Labelled photos from "processed", an image-classification folder in Tensai-Kartik/PlantCare. The possible labels are: apple black rot, apple cedar apple rust, apple healthy, apple scab, corn common rust, corn healthy, corn northern leaf blight, grape black rot, grape esca black measles, grape healthy, pepper bell bacterial spot, pepper bell healthy, potato early blight, potato healthy, potato late blight, tomato bacterial spot, tomato early blight, tomato healthy, tomato late blight, tomato septoria leaf spot, tomato yellow leaf curl virus.

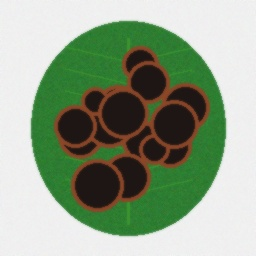
Label: apple black rot

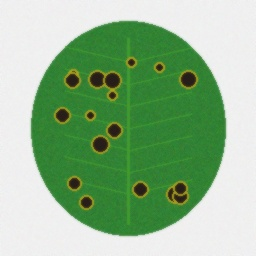
Label: tomato septoria leaf spot

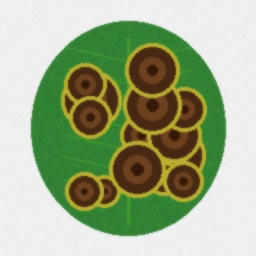
Label: tomato early blight

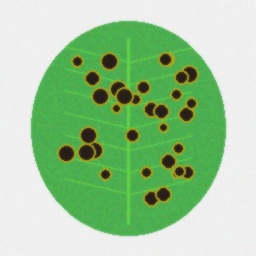
Label: pepper bell bacterial spot

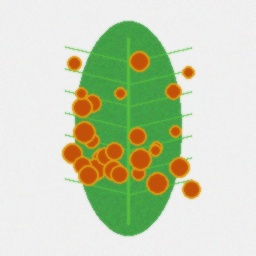
Label: corn common rust

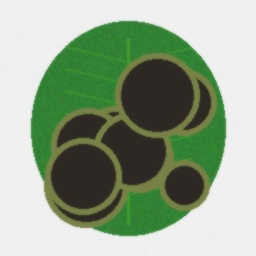
Label: tomato late blight
